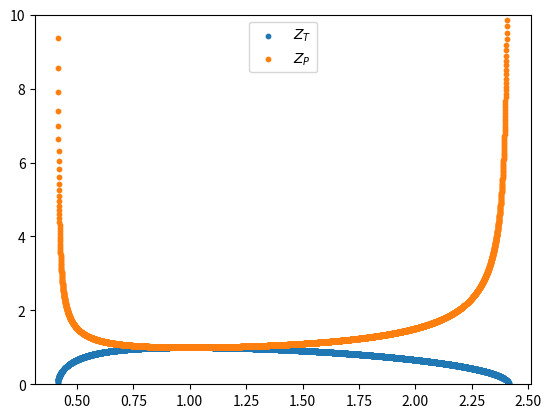

The matplotlib source for this figure:
#! /bin/usr/python3
# coding:utf-8

from os import CLD_TRAPPED
import numpy as np
import matplotlib.pyplot as plt

w = np.linspace(0.1, 3.5, 10000)

L_R = 1
C_R = 1
L_L = 1
C_L = 1

Z = w * L_R - 1 / w / C_L
Y = w * C_R - 1 / w / L_L
YZ = -Y * Z

B_T = Z / 2 * ( 2 + YZ / 2 )
C_T = Y

B_P = Z
C_P = Y / 2 * ( 2 + YZ / 2 )


Z_T = np.sqrt(B_T / C_T)
Z_P = np.sqrt(B_P / C_P)

plt.ylim(0, 10)

plt.scatter(w , Z_T, label="$Z_T$", s=10)
plt.scatter(w , Z_P, label="$Z_P$", s=10)
plt.legend()
plt.show()
